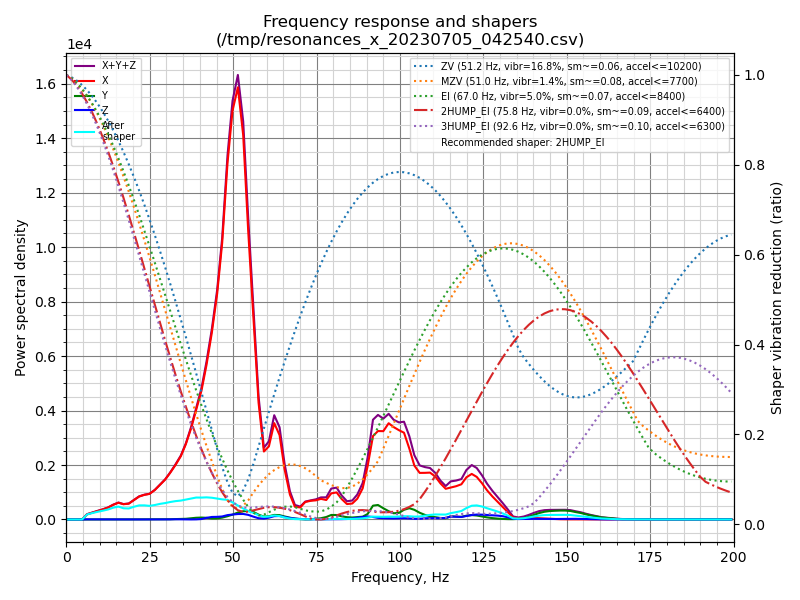

The table this chart was drawn from, first rows:
freq, psd_x, psd_y, psd_z, psd_xyz
0.0, 3.704e+02, 1.674e+01, 8.376e+00, 3.955e+02
1.6, 2.220e+02, 2.366e+01, 2.265e+01, 2.683e+02
3.1, 2.307e+01, 1.836e+01, 2.913e+01, 7.055e+01
4.7, 3.319e+02, 1.745e+01, 3.103e+01, 3.804e+02
6.2, 1.192e+03, 1.833e+01, 2.867e+01, 1.239e+03
7.8, 1.994e+03, 2.220e+01, 3.085e+01, 2.047e+03
9.3, 2.908e+03, 2.486e+01, 2.910e+01, 2.962e+03
10.9, 4.058e+03, 2.826e+01, 2.973e+01, 4.116e+03
12.5, 5.532e+03, 3.516e+01, 2.845e+01, 5.596e+03
14.0, 7.579e+03, 4.350e+01, 3.109e+01, 7.654e+03
15.6, 9.664e+03, 4.533e+01, 5.948e+01, 9.768e+03
17.1, 9.642e+03, 4.594e+01, 6.543e+01, 9.754e+03
18.7, 1.094e+04, 6.061e+01, 4.174e+01, 1.104e+04
20.2, 1.441e+04, 8.000e+01, 4.327e+01, 1.454e+04
21.8, 1.846e+04, 1.010e+02, 4.026e+01, 1.860e+04
23.4, 2.128e+04, 1.109e+02, 4.184e+01, 2.143e+04
24.9, 2.347e+04, 1.051e+02, 3.924e+01, 2.361e+04
26.5, 2.876e+04, 1.291e+02, 3.473e+01, 2.893e+04
28.0, 3.554e+04, 1.700e+02, 3.975e+01, 3.575e+04
29.6, 4.350e+04, 2.192e+02, 5.993e+01, 4.378e+04
31.1, 5.341e+04, 2.921e+02, 1.369e+02, 5.384e+04
32.7, 6.563e+04, 4.709e+02, 2.937e+02, 6.639e+04
34.3, 7.995e+04, 6.468e+02, 2.029e+02, 8.080e+04
35.8, 9.927e+04, 9.253e+02, 6.921e+01, 1.003e+05
37.4, 1.258e+05, 1.685e+03, 9.665e+01, 1.276e+05
38.9, 1.568e+05, 2.472e+03, 1.947e+02, 1.595e+05
40.5, 1.923e+05, 2.879e+03, 6.900e+02, 1.959e+05
42.0, 2.390e+05, 2.612e+03, 2.532e+03, 2.441e+05
43.6, 2.999e+05, 1.681e+03, 4.062e+03, 3.056e+05
45.2, 3.760e+05, 1.827e+03, 4.404e+03, 3.822e+05
46.7, 4.755e+05, 3.207e+03, 5.190e+03, 4.839e+05
48.3, 6.339e+05, 5.817e+03, 7.792e+03, 6.475e+05
49.8, 7.490e+05, 8.902e+03, 9.085e+03, 7.670e+05
51.4, 8.171e+05, 1.314e+04, 1.031e+04, 8.405e+05
53.0, 7.490e+05, 1.606e+04, 1.080e+04, 7.759e+05
54.5, 5.781e+05, 1.707e+04, 9.290e+03, 6.045e+05
56.1, 4.123e+05, 1.553e+04, 5.752e+03, 4.336e+05
57.6, 2.477e+05, 1.031e+04, 2.661e+03, 2.607e+05
59.2, 1.480e+05, 6.305e+03, 1.920e+03, 1.562e+05
60.7, 1.632e+05, 7.242e+03, 4.106e+03, 1.746e+05
62.3, 2.208e+05, 1.047e+04, 7.622e+03, 2.389e+05
63.9, 1.982e+05, 1.025e+04, 8.117e+03, 2.166e+05
65.4, 1.208e+05, 7.317e+03, 5.855e+03, 1.339e+05
67.0, 6.134e+04, 4.435e+03, 3.770e+03, 6.955e+04
68.5, 3.200e+04, 2.348e+03, 2.238e+03, 3.659e+04
70.1, 3.103e+04, 9.924e+02, 1.283e+03, 3.331e+04
71.6, 4.607e+04, 3.461e+02, 7.604e+02, 4.717e+04
73.2, 5.025e+04, 5.672e+02, 6.248e+02, 5.144e+04
74.8, 5.269e+04, 2.126e+03, 6.485e+02, 5.547e+04
76.3, 5.785e+04, 3.563e+03, 5.551e+02, 6.197e+04
77.9, 5.584e+04, 7.093e+03, 5.828e+02, 6.352e+04
79.4, 7.628e+04, 1.325e+04, 7.683e+02, 9.029e+04
81.0, 8.061e+04, 1.329e+04, 9.291e+02, 9.484e+04
82.5, 6.221e+04, 9.699e+03, 1.048e+03, 7.296e+04
84.1, 4.774e+04, 7.146e+03, 1.541e+03, 5.642e+04
85.7, 5.038e+04, 6.342e+03, 3.100e+03, 5.982e+04
87.2, 6.654e+04, 7.845e+03, 5.595e+03, 7.998e+04
88.8, 1.014e+05, 9.161e+03, 8.174e+03, 1.188e+05
90.3, 1.775e+05, 1.831e+04, 9.971e+03, 2.058e+05
91.9, 2.818e+05, 4.669e+04, 8.447e+03, 3.370e+05
... 69 more rows
